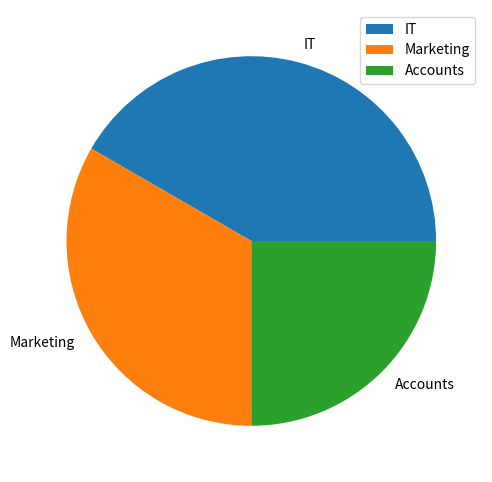

The matplotlib source for this figure:
import matplotlib.pyplot as plt

plt.figure(figsize=(6,6))

jobs = [100, 80, 60]
domains = ["IT", "Marketing", "Accounts"]

plt.pie(jobs, labels=domains)
plt.legend()
plt.show()